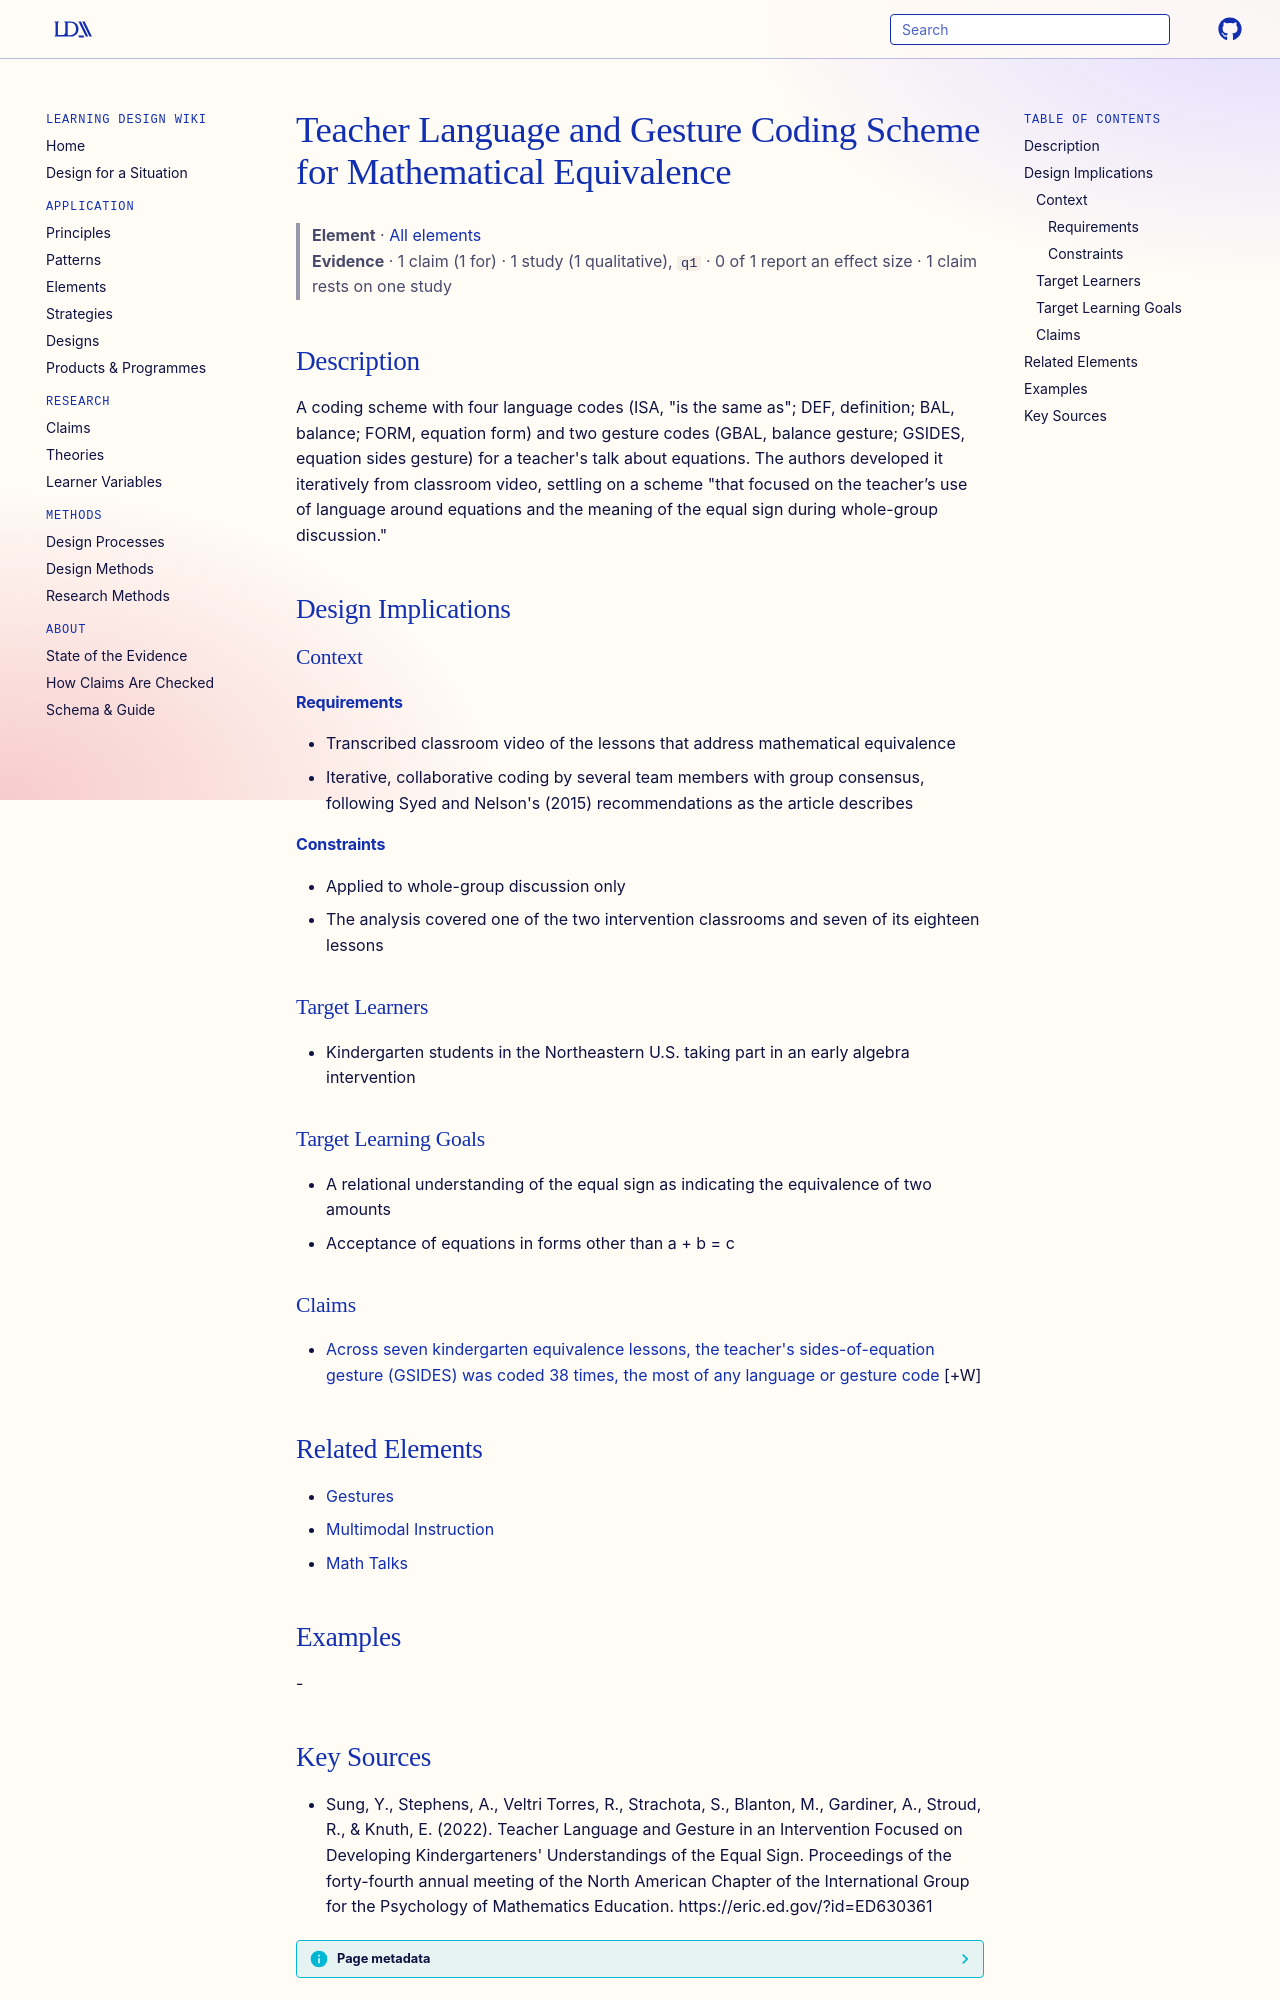

repository: Learning-Design-Alliance/learning-wiki · page: elements/teacher-language-and-gesture-codes-for-mathematical-equivalence/index.html · generator: mkdocs

---
type: element
id: teacher-language-and-gesture-codes-for-mathematical-equivalence
title: Teacher Language and Gesture Coding Scheme for Mathematical Equivalence
description: "A coding scheme with four language codes (ISA, \"is the same as\"; DEF, definition; BAL, balance; FORM, equation form) and two gesture codes (GBAL, balance gesture; GSIDES, equation sides gesture) for a teacher's talk a..."
canonical: true
status: review
generated:
  by: claude/unspecified
  at: 2026-09-24
sources:
  - id: sung-2022
    resource: "https://eric.ed.gov/?id=ED630361"
    title: "Sung, Y., Stephens, A., Veltri Torres, R., Strachota, S., Blanton, M., Gardiner, A., Stroud, R., & Knuth, E. (2022). Teacher Language and Gesture in an Intervention Focused on Developing Kindergarteners' Understandings of the Equal Sign. Proceedings of the forty-fourth annual meeting of the North American Chapter of the International Group for the Psychology of Mathematics Education. https://eric.ed.gov/?id=ED630361"
    author: "Sung, Y., Stephens, A., Veltri Torres, R., Strachota, S., Blanton, M., Gardiner, A., Stroud, R., & Knuth, E"
---

# Teacher Language and Gesture Coding Scheme for Mathematical Equivalence

> **Element** · [All elements](index.md)
> **Evidence** · 1 claim (1 for) · 1 study (1 qualitative), `q1` · 0 of 1 report an effect size · 1 claim rests on one study

## Description
A coding scheme with four language codes (ISA, "is the same as"; DEF, definition; BAL, balance; FORM, equation form) and two gesture codes (GBAL, balance gesture; GSIDES, equation sides gesture) for a teacher's talk about equations. The authors developed it iteratively from classroom video, settling on a scheme "that focused on the teacher’s use of language around equations and the meaning of the equal sign during whole-group discussion."

## Design Implications

### Context
#### Requirements
- Transcribed classroom video of the lessons that address mathematical equivalence
- Iterative, collaborative coding by several team members with group consensus, following Syed and Nelson's (2015) recommendations as the article describes
#### Constraints
- Applied to whole-group discussion only
- The analysis covered one of the two intervention classrooms and seven of its eighteen lessons

### Target Learners
- Kindergarten students in the Northeastern U.S. taking part in an early algebra intervention

### Target Learning Goals
- A relational understanding of the equal sign as indicating the equivalence of two amounts
- Acceptance of equations in forms other than a + b = c

### Claims
<!-- Claims bearing on this element, each a link to a claim page followed by its evidence tag, e.g. [+M] -->
- [Across seven kindergarten equivalence lessons, the teacher's sides-of-equation gesture (GSIDES) was coded 38 times, the most of any language or gesture code](../claims/gsides-gesture-most-frequent-teacher-code-in-kindergarten-equal-sign-lessons.md) [+W]

## Related Elements
- [Gestures](../strategies/gestures.md)
- [Multimodal Instruction](../principles/multimodal-instruction.md)
- [Math Talks](../strategies/math-talks.md)

## Examples
-
